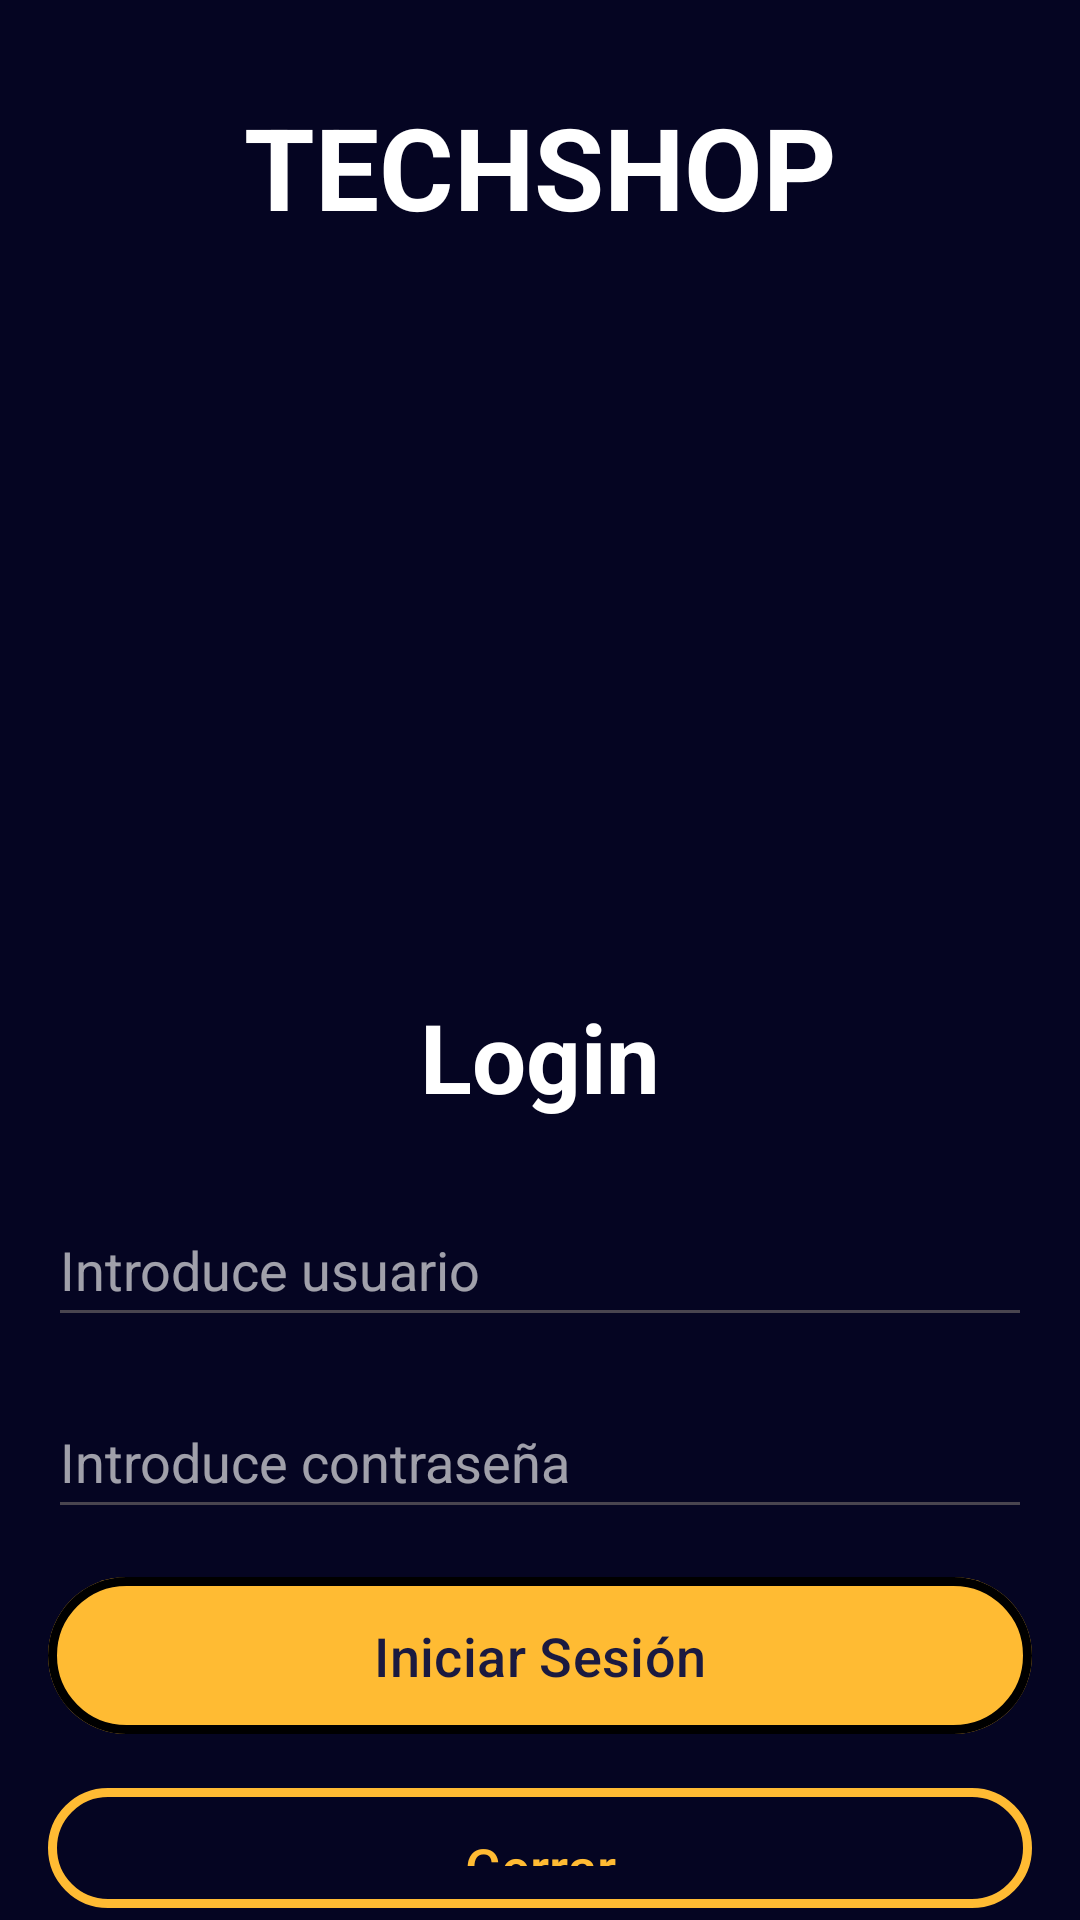

This screen was rendered from an Android layout file. Write that file and the resources it references.
<!-- AndroidManifest.xml: application theme Theme.ProyectoFinal -->
<!-- res/layout/login_activity.xml -->
<?xml version="1.0" encoding="utf-8"?>

<RelativeLayout
    xmlns:android="http://schemas.android.com/apk/res/android"
    xmlns:tools="http://schemas.android.com/tools"
    xmlns:app="http://schemas.android.com/apk/res-auto"
    android:id="@+id/login"
    android:layout_width="match_parent"
    android:layout_height="match_parent"
    android:background="#050522"
    android:padding="0dp"
    tools:context=".LoginActivity">

    
    <TextView
        android:id="@+id/mainTitle"
        android:layout_width="wrap_content"
        android:layout_height="wrap_content"
        android:layout_centerHorizontal="true"
        android:text="TECHSHOP"
        android:layout_marginTop="30dp"
        android:textColor="#FFFFFF"
        android:textSize="38sp"
        android:textStyle="bold" />

    
    <ImageView
        android:id="@+id/imageViewLogo"
        android:layout_width="310dp"
        android:layout_height="210dp"
        android:layout_centerHorizontal="true"
        android:scaleType="centerCrop"
        android:layout_below="@+id/mainTitle"
        android:layout_marginTop="20dp"
        android:contentDescription="Logo"
        android:src="@drawable/macbook_pro" />

    
    <RelativeLayout
        android:id="@+id/groupContent"
        android:layout_width="match_parent"
        android:layout_height="wrap_content"
        android:paddingLeft="16dp"
        android:paddingRight="16dp"
        android:layout_below="@+id/imageViewLogo"
        android:layout_marginTop="20dp">

        
        <TextView
            android:id="@+id/textViewTitulo"
            android:layout_width="wrap_content"
            android:layout_height="wrap_content"
            android:layout_centerHorizontal="true"
            android:text="Login"
            android:textColor="#FFFFFF"
            android:textSize="32sp"
            android:textStyle="bold" />

        
        <EditText
            android:id="@+id/editTextUsuario"
            android:layout_width="match_parent"
            android:layout_height="wrap_content"
            android:layout_below="@id/textViewTitulo"
            android:layout_centerHorizontal="true"
            android:layout_marginTop="24dp"
            android:hint="Introduce usuario"
            android:textColorHint="#A6F4F4F4"
            android:textColor="#A6F4F4F4"
            android:inputType="text"
            android:minHeight="48dp" />

        
        <EditText
            android:id="@+id/editTextContraseña"
            android:layout_width="match_parent"
            android:layout_height="wrap_content"
            android:layout_below="@id/editTextUsuario"
            android:layout_marginTop="16dp"
            android:hint="Introduce contraseña"
            android:inputType="textPassword"
            android:textColor="#A6F4F4F4"
            android:textColorHint="#A6F4F4F4"
            android:minHeight="48dp" />

        
        <com.google.android.material.button.MaterialButton
            android:id="@+id/buttonLogin"
            android:layout_width="match_parent"
            android:layout_height="wrap_content"
            android:layout_below="@id/editTextContraseña"
            android:layout_marginTop="12dp"
            android:text="Iniciar Sesión"
            android:textColor="#1B1A40"
            app:backgroundTint="@android:color/holo_orange_light"
            app:strokeWidth="3dp"
            android:textSize="18sp"
            android:padding="14dp" />

        
        <com.google.android.material.button.MaterialButton
            android:id="@+id/buttonCerrar"
            android:layout_width="match_parent"
            android:layout_height="wrap_content"
            android:layout_below="@id/buttonLogin"
            android:layout_marginTop="10dp"
            android:text="Cerrar"
            android:textColor="@android:color/holo_orange_light"
            app:backgroundTint="@android:color/transparent"
            app:strokeColor="@android:color/holo_orange_light"
            app:strokeWidth="3dp"
            android:textSize="18sp"
            android:padding="14dp" />
    </RelativeLayout>
</RelativeLayout>
<!-- resources referenced by this layout -->
<resources>
  <style name="Theme.ProyectoFinal" parent="Base.Theme.ProyectoFinal" />
  <style name="Base.Theme.ProyectoFinal" parent="Theme.Material3.DayNight.NoActionBar">
          
          
  
          <item name="colorOnPrimary">@color/colorOnPrimary</item>
          <item name="colorOnSecondary">@color/colorOnSecondary</item>
          <item name="colorOnBackground">@color/colorOnBackground</item>
      </style>
  <color name="colorOnPrimary">#FFFFFF</color>
  <color name="colorOnSecondary">#000000</color>
  <color name="colorOnBackground">#000000</color>
</resources>
